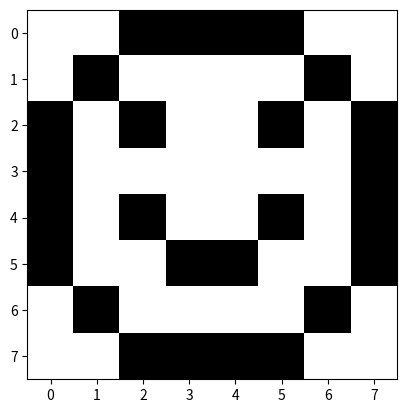

Here is the Python script that generated this plot:
# -*- coding: utf-8 -*-
""" A program to make an image using numpy array """

# Importing the required module
import numpy as np
import matplotlib.pyplot as plt

from PIL import Image

img = np.ones((8, 8))

img = [[1, 1, 0, 0, 0, 0, 1, 1],
       [1, 0, 1, 1, 1, 1, 0, 1],
       [0, 1, 0, 1, 1, 0, 1, 0],
       [0, 1, 1, 1, 1, 1, 1, 0],
       [0, 1, 0, 1, 1, 0, 1, 0],
       [0, 1, 1, 0, 0, 1, 1, 0],
       [1, 0, 1, 1, 1, 1, 0, 1],
       [1, 1, 0, 0, 0, 0, 1, 1]]

plt.imshow(np.array(img), "gray")


img_file = Image.fromarray(np.array(img), "I")
img_file.save("Smile.png")
img_file.show()
